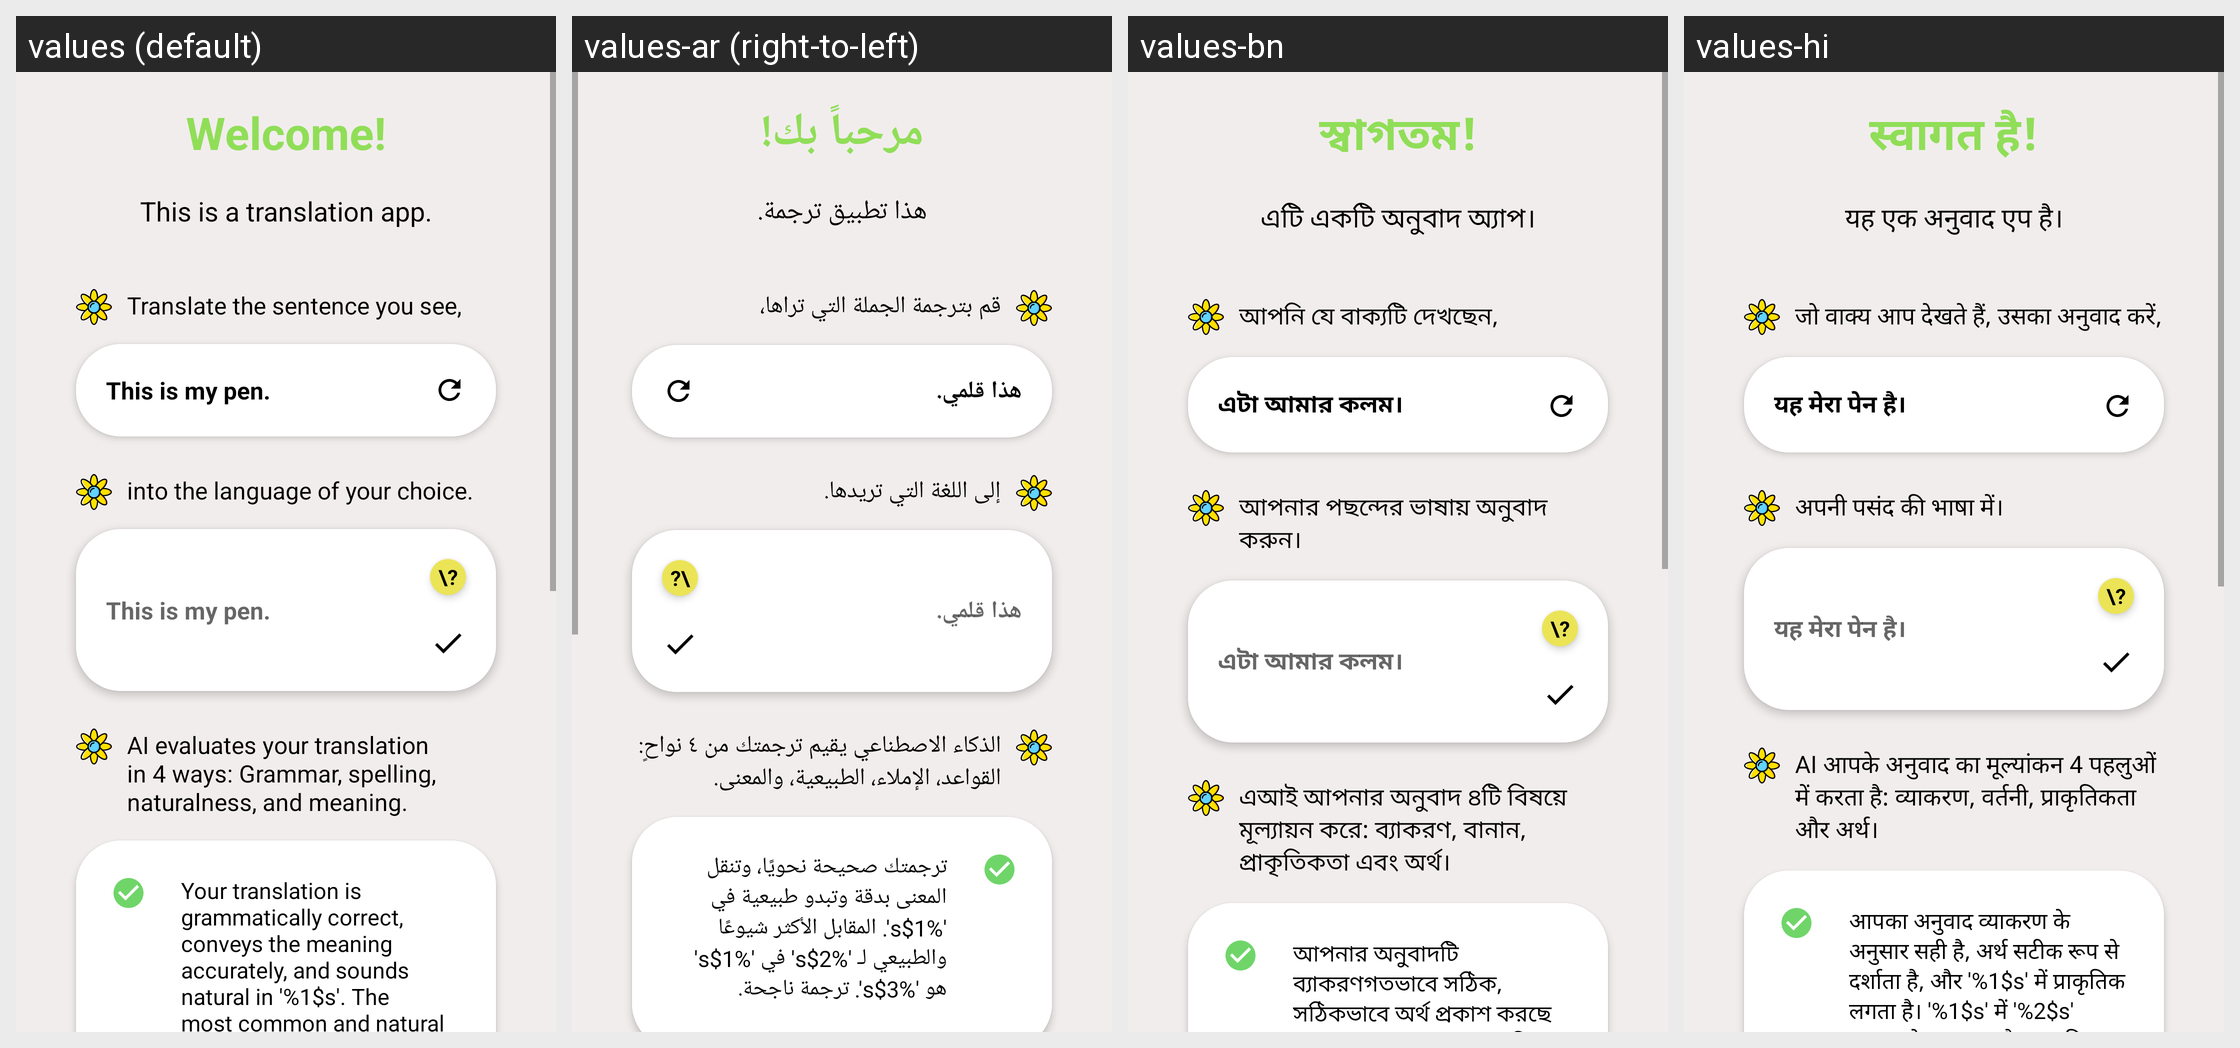

Locale-by-locale string values for the Android screen shown in this grid:
Android screen res/layout/welcome_activity_page1.xml rendered under 4 locales, left to right: values (default), values-ar (right-to-left), values-bn, values-hi. Device: Nexus 5 (rendered at 1080×1920; each locale shown at half size, 540×960, under a caption strip naming it); theme Theme.MyAppCompatTheme.
Other locales in the repository, not shown: values-bg, values-cs, values-da, values-de, values-el, values-en, values-es, values-et, values-fi, values-fr, values-hr, values-hu, values-in, values-it, values-iw, values-ja, values-ko, values-lt, values-lv, values-nl, values-no, values-pl, values-pt, values-ro, values-ru, values-sk, values-sl, values-sr, values-sv, values-sw, values-th, values-tr, values-uk, values-vi, values-zh.
Strings drawn on this screen, with the default value and each locale's value (text and hints the layout hard-codes, and strings that could not be matched under every locale, appear in the picture but are not listed):

tv_welcome
  values: Welcome!
  values-ar: مرحباً بك!
  values-bn: স্বাগতম!
  values-hi: स्वागत है!

tv_info
  values: This is a translation app.
  values-ar: هذا تطبيق ترجمة.
  values-bn: এটি একটি অনুবাদ অ্যাপ।
  values-hi: यह एक अनुवाद एप है।

tv_1
  values: Translate the sentence you see,
  values-ar: قم بترجمة الجملة التي تراها،
  values-bn: আপনি যে বাক্যটি দেখছেন,
  values-hi: जो वाक्य आप देखते हैं, उसका अनुवाद करें,

example_sentence
  values: This is my pen.
  values-ar: هذا قلمي.
  values-bn: এটা আমার কলম।
  values-hi: यह मेरा पेन है।

tv_2
  values: into the language of your choice.
  values-ar: إلى اللغة التي تريدها.
  values-bn: আপনার পছন্দের ভাষায় অনুবাদ করুন।
  values-hi: अपनी पसंद की भाषा में।

tv_3
  values: AI evaluates your translation in 4 ways: Grammar, spelling, naturalness, and meaning.
  values-ar: الذكاء الاصطناعي يقيم ترجمتك من ٤ نواحٍ: القواعد، الإملاء، الطبيعية، والمعنى.
  values-bn: এআই আপনার অনুবাদ ৪টি বিষয়ে মূল্যায়ন করে: ব্যাকরণ, বানান, প্রাকৃতিকতা এবং অর্থ।
  values-hi: AI आपके अनुवाद का मूल्यांकन 4 पहलुओं में करता है: व्याकरण, वर्तनी, प्राकृतिकता और अर्थ।

example_evaluation_sentence
  values: Your translation is grammatically correct, conveys the meaning accurately, and sounds natural in '%1$s'. The most common and natural equivalent of '%2$s' in '%1$s' is '%3$s'. Great translation.
  values-ar: ترجمتك صحيحة نحويًا، وتنقل المعنى بدقة وتبدو طبيعية في '%1$s'. المقابل الأكثر شيوعًا والطبيعي لـ '%2$s' في '%1$s' هو '%3$s'. ترجمة ناجحة.
  values-bn: আপনার অনুবাদটি ব্যাকরণগতভাবে সঠিক, সঠিকভাবে অর্থ প্রকাশ করছে এবং '%1$s' ভাষায় স্বাভাবিক শোনাচ্ছে। '%2$s'-এর সবচেয়ে সাধারণ ও স্বাভাবিক অনুবাদ '%1$s' ভাষায় হলো '%3$s'। চমৎকার অনুবাদ।
  values-hi: आपका अनुवाद व्याकरण के अनुसार सही है, अर्थ सटीक रूप से दर्शाता है, और '%1$s' में प्राकृतिक लगता है। '%1$s' में '%2$s' का सबसे सामान्य और प्राकृतिक समकक्ष है '%3$s'. उत्कृष्ट अनुवाद।
